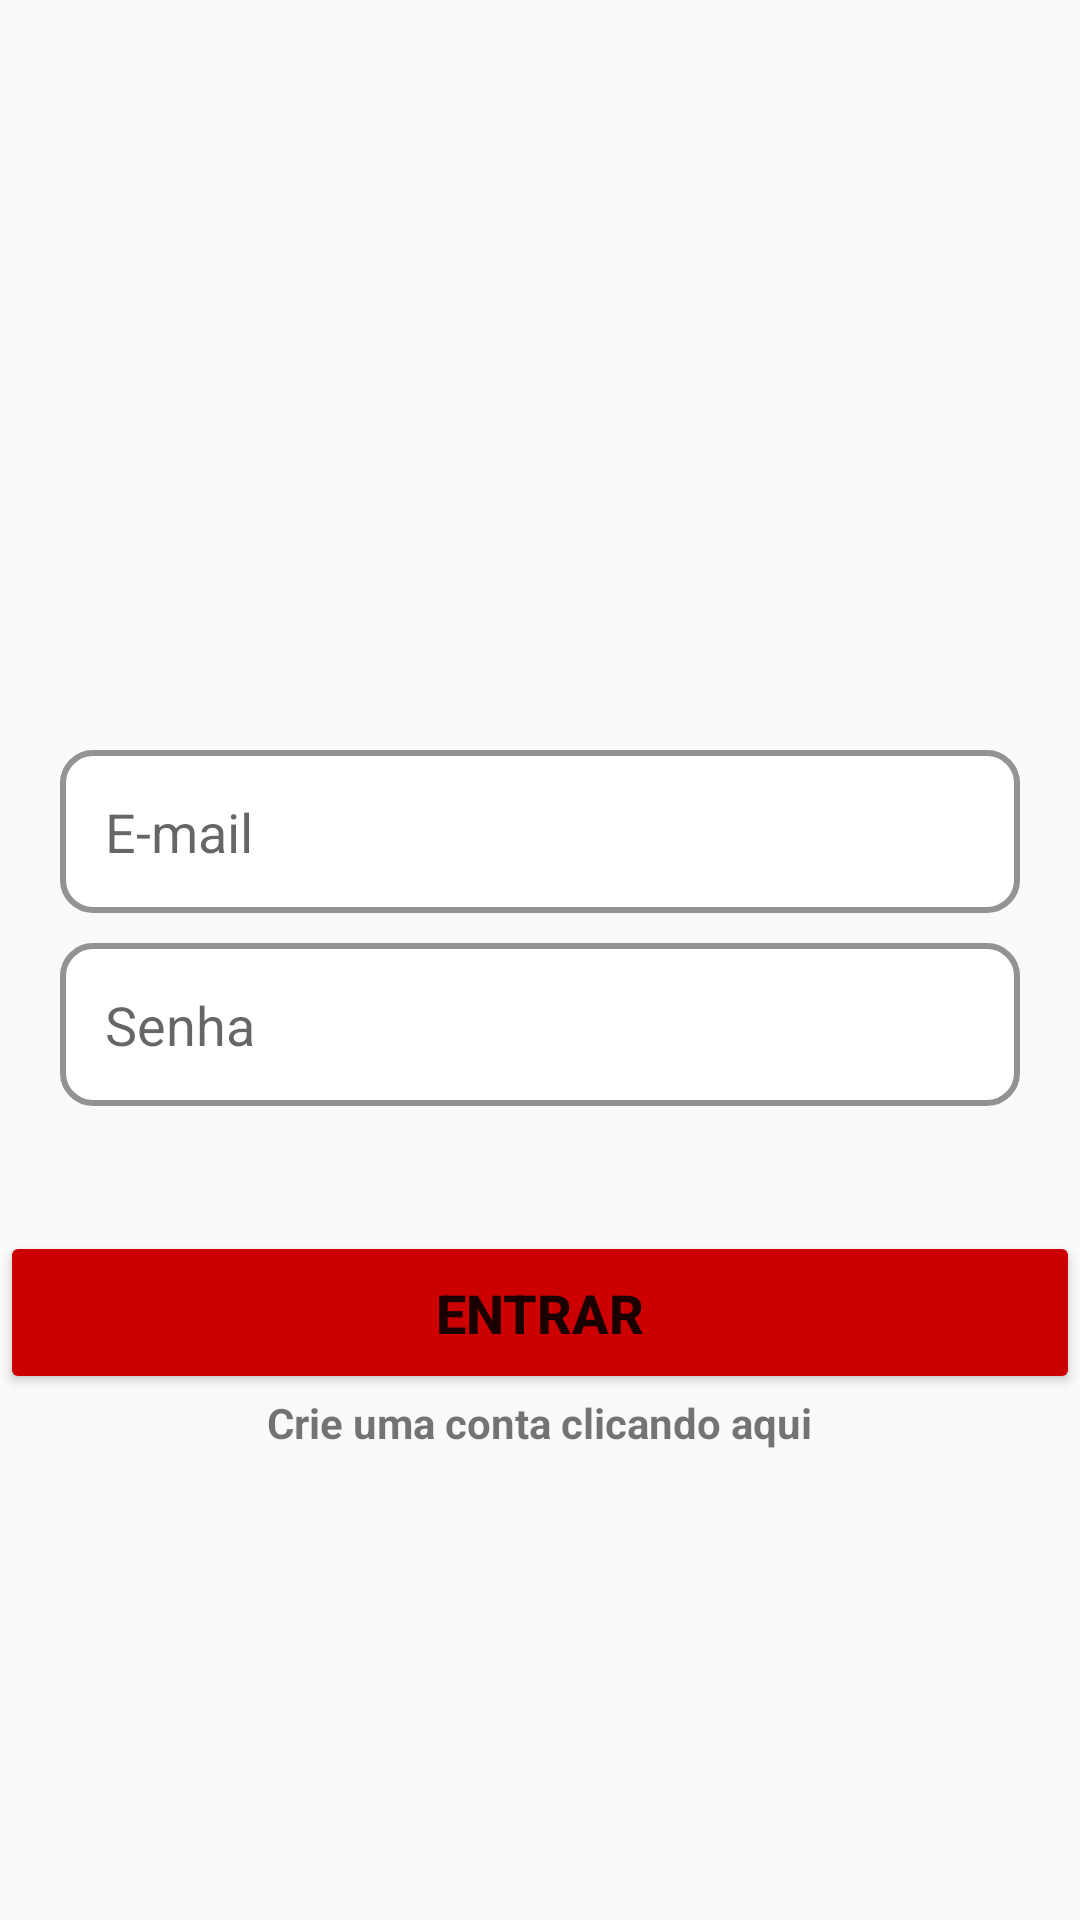

This screen was rendered from an Android layout file. Write that file and the resources it references.
<!-- AndroidManifest.xml: application theme Theme.TIA -->
<!-- res/layout/activity_form_login.xml -->
<?xml version="1.0" encoding="utf-8"?>
<androidx.core.widget.NestedScrollView
    android:layout_width="match_parent"
    android:layout_height="match_parent"
    android:fillViewport="true"
    xmlns:android="http://schemas.android.com/apk/res/android">


    <LinearLayout
        xmlns:android="http://schemas.android.com/apk/res/android"
        xmlns:app="http://schemas.android.com/apk/res-auto"
        xmlns:tools="http://schemas.android.com/tools"
        android:id="@+id/main"
        android:orientation="vertical"
        android:layout_width="match_parent"
        android:layout_height="match_parent"
        tools:context=".Form_login">

        <ImageView
            android:layout_width="200dp"
            android:layout_height="200dp"
            android:src="@drawable/logo"
            android:layout_gravity="center"
            android:layout_marginTop="30dp"/>
        <EditText
            android:id="@+id/edit_email"
            android:layout_width="match_parent"
            android:layout_height="wrap_content"
            android:hint="E-mail"
            android:background="@drawable/edit_text_shape"
            android:maxLines="1"
            android:inputType="textEmailAddress"
            android:padding="15dp"
            android:layout_marginStart="20dp"
            android:layout_marginEnd="20dp"
            android:layout_marginTop="20dp"/>
        <EditText
            android:id="@+id/edit_senha"
            android:layout_width="match_parent"
            android:layout_height="wrap_content"
            android:hint="Senha"
            android:maxLines="1"
            android:inputType="numberPassword"
            android:background="@drawable/edit_text_shape"
            android:padding="15dp"
            android:layout_marginStart="20dp"
            android:layout_marginEnd="20dp"
            android:layout_marginTop="10dp"/>
        <TextView
            android:id="@+id/txt_mensagem_erro"
            android:layout_width="wrap_content"
            android:layout_height="wrap_content"
            android:textColor="@color/red"
            android:textSize="16sp"
            android:layout_marginStart="20dp"/>
        <Button
            android:id="@+id/bt_entrar"
            android:layout_width="match_parent"
            android:layout_height="wrap_content"
            android:text="Entrar"
            android:textSize="18sp"
            android:textStyle="bold"
            android:padding="15dp"
            android:backgroundTint="@color/dark_red"
            android:layout_marginTop="20dp"/>
        <TextView
            android:id="@+id/txt_criar_conta"
            android:layout_width="wrap_content"
            android:layout_height="wrap_content"
            android:text="Crie uma conta clicando aqui"
            android:textStyle="bold"
            android:layout_gravity="center"/>
        <ProgressBar
            android:id="@+id/progressbar"
            android:layout_width="wrap_content"
            android:layout_height="wrap_content"
            android:layout_gravity="center"
            android:layout_marginTop="20dp"
            android:indeterminateTint="@color/red"
            android:visibility="invisible"/>



    </LinearLayout>
</androidx.core.widget.NestedScrollView>
<!-- resources referenced by this layout -->
<resources>
  <color name="dark_red">#CC0000</color>
  <color name="red">#FF0000</color>
  <!-- drawable edit_text_shape (drawable) -->
  <?xml version="1.0" encoding="utf-8"?>
  <shape xmlns:android="http://schemas.android.com/apk/res/android">
      <solid android:color="@color/white"/>
      <corners android:radius="10dp" />
      <stroke android:color="@color/gray" android:width="2dp"/>
  </shape>
  <style name="Theme.TIA" parent="Base.Theme.TIA" />
  <color name="white">#FFFFFFFF</color>
  <color name="gray">#949292</color>
  <style name="Base.Theme.TIA" parent="Theme.AppCompat.DayNight.DarkActionBar">
          
          <item name="colorPrimary">@color/red</item>
          <item name="colorPrimaryVariant">@color/dark_red</item>
          <item name="android:statusBarColor">@color/dark_red</item>
          <item name="android:statusBarColor" tools:targetApi="l">?attr/colorPrimaryVariant</item>
  
      </style>
</resources>
